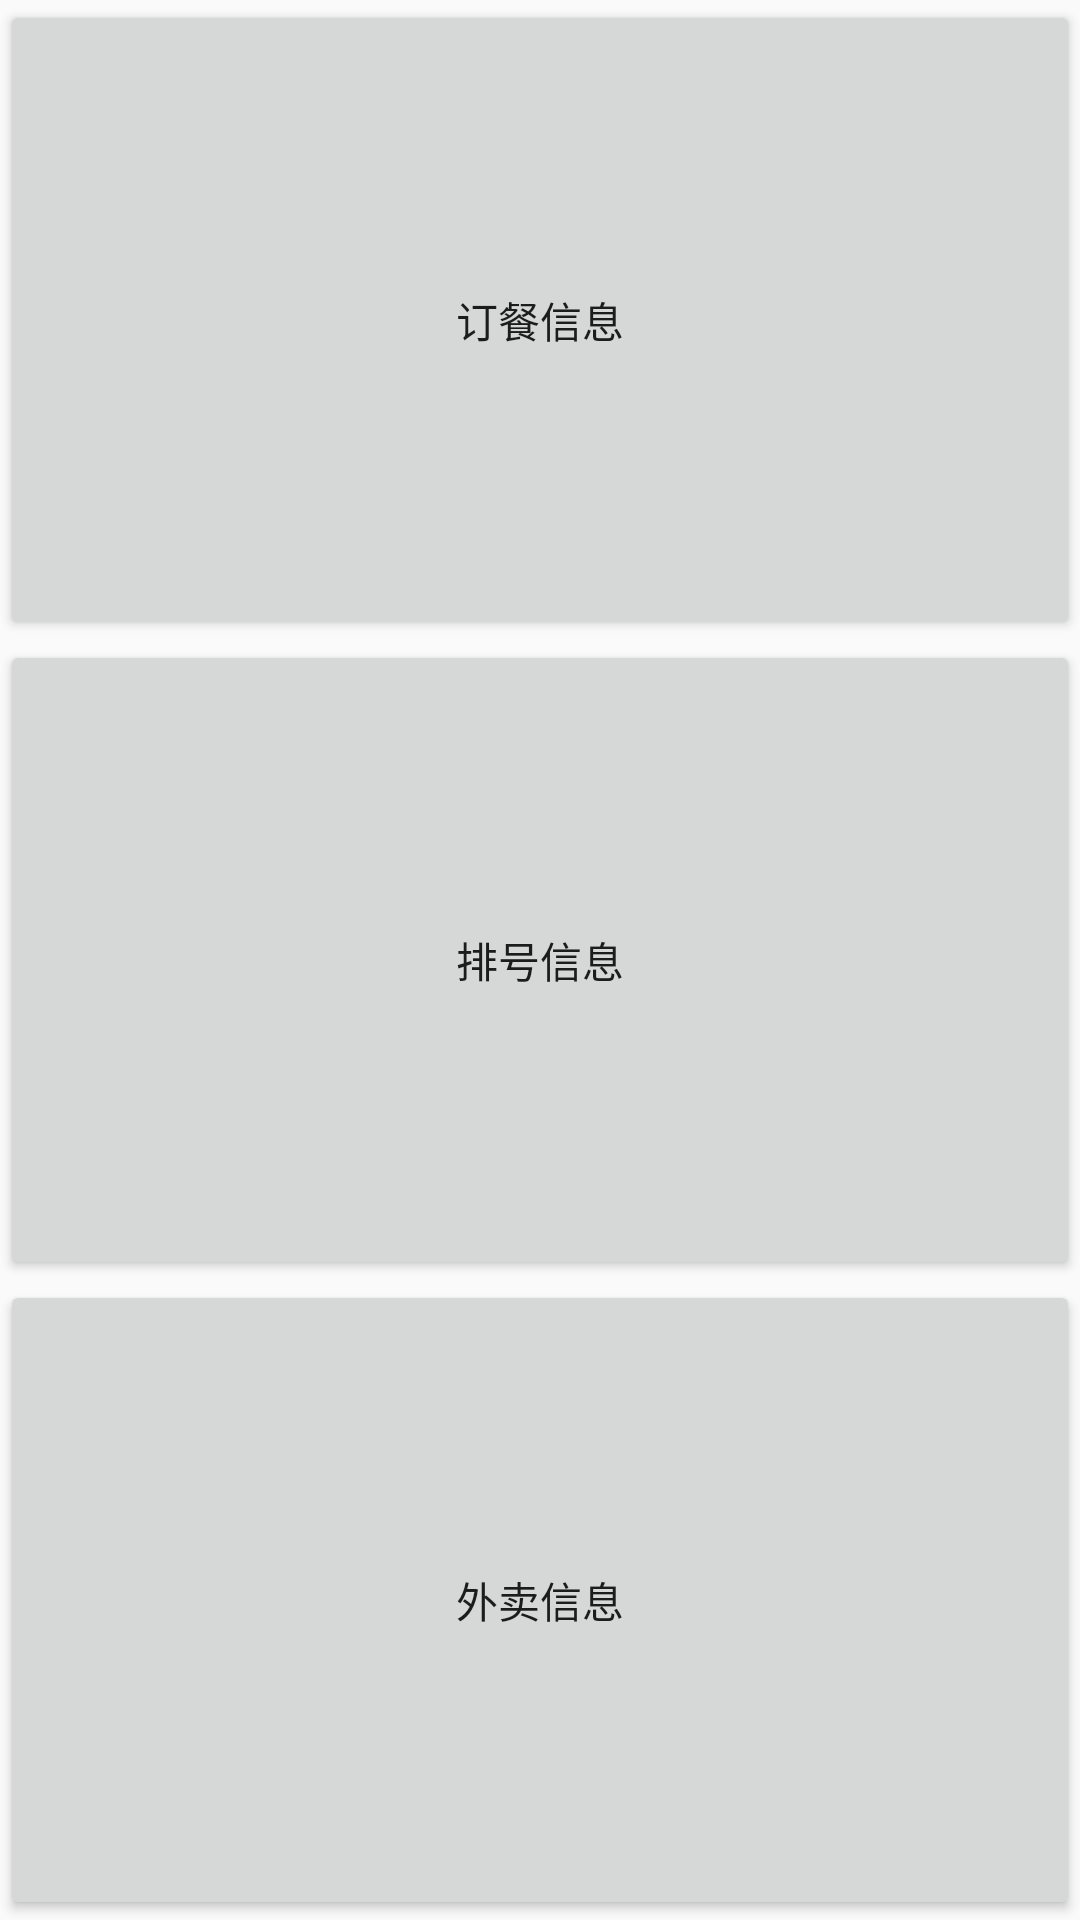

Android layout source for this screen:
<!-- AndroidManifest.xml: application theme AppTheme -->
<!-- res/layout/userbooking_info.xml -->
<?xml version="1.0" encoding="utf-8"?>
<android.support.constraint.ConstraintLayout xmlns:android="http://schemas.android.com/apk/res/android"
    xmlns:app="http://schemas.android.com/apk/res-auto"
    xmlns:tools="http://schemas.android.com/tools"
    android:layout_width="match_parent"
    android:layout_height="match_parent">

    <LinearLayout
        android:id="@+id/bookinginfo_layout"
        android:layout_width="match_parent"
        android:layout_height="match_parent"
        android:orientation="vertical"
        app:layout_constraintEnd_toEndOf="parent"
        app:layout_constraintHorizontal_bias="0.0"
        app:layout_constraintStart_toStartOf="parent"
        tools:layout_editor_absoluteY="149dp">

        <Button
            android:id="@+id/orderingInfo"
            android:layout_width="match_parent"
            android:layout_height="wrap_content"
            android:layout_weight="1"
            android:text="订餐信息" />

        <Button
            android:id="@+id/SeatInfo"
            android:layout_width="match_parent"
            android:layout_height="wrap_content"
            android:layout_weight="1"
            android:text="排号信息" />

        <Button
            android:id="@+id/waimaiInfo"
            android:layout_width="match_parent"
            android:layout_height="wrap_content"
            android:layout_weight="1"
            android:text="外卖信息" />
    </LinearLayout>

</android.support.constraint.ConstraintLayout>
<!-- resources referenced by this layout -->
<resources>
  <style name="AppTheme" parent="Theme.AppCompat.Light.NoActionBar">
          
          <item name="colorPrimary">@color/colorPrimary</item>
          
          <item name="colorAccent">@color/colorAccent</item>
      </style>
  <color name="colorPrimary">#c2185b</color>
  <color name="colorAccent">#F8BBD0</color>
</resources>
